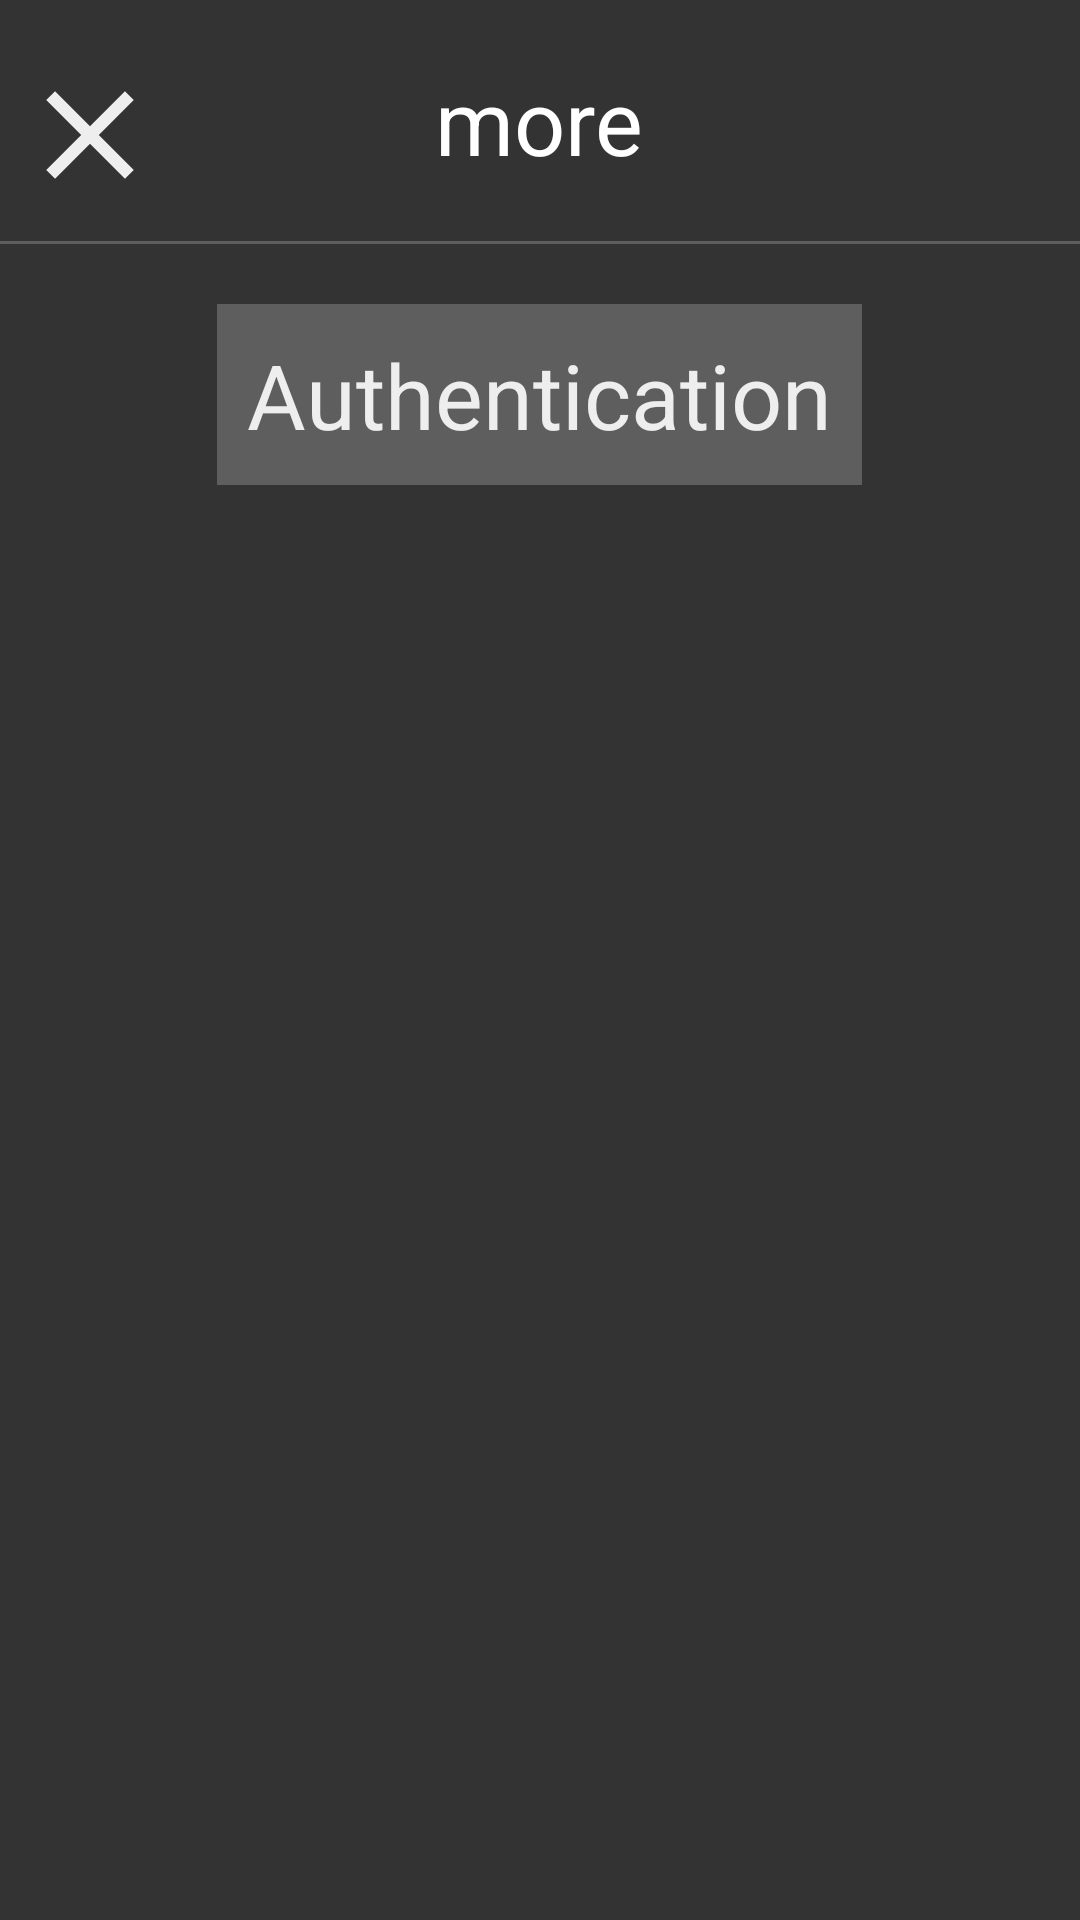

Write the Android layout XML for this screen, with the resource values it uses.
<!-- AndroidManifest.xml: application theme Theme.Axolotyl -->
<!-- res/layout/morefragment.xml -->
<?xml version="1.0" encoding="utf-8"?>
<RelativeLayout xmlns:android="http://schemas.android.com/apk/res/android"
    android:layout_width="match_parent"
    android:layout_height="match_parent"
    android:background="@color/coingeckoAnotherGrey"
    >

    <TextView
        android:id="@+id/moreheader"
        android:layout_width="wrap_content"
        android:layout_height="wrap_content"
        android:text="more"
        android:textColor="@color/white"
        android:textSize="30sp"
        android:layout_centerHorizontal="true"
        android:layout_margin="20dp"></TextView>

    <ImageView
        android:id="@+id/closebuttonmore"
        android:layout_width="wrap_content"
        android:layout_height="wrap_content"
        android:layout_marginTop="20dp"
        android:layout_marginRight="70dp"
        android:layout_toLeftOf="@+id/moreheader"
        android:src="@drawable/ic_baseline_closebutton"></ImageView>

    <View
        android:layout_width="match_parent"
        android:layout_height="1dp"
        android:background="@color/coingeckoLightGrey"
        android:id="@+id/div"
        android:layout_below="@+id/moreheader"
        ></View>

    <TextView
        android:id="@+id/authentication"
        android:layout_width="wrap_content"
        android:layout_height="wrap_content"
        android:layout_below="@+id/div"
        android:text="Authentication"
        android:layout_centerHorizontal="true"
        android:layout_margin="20dp"
        android:textSize="30sp"
        android:background="@color/coingeckoLightGrey"
        android:padding="10dp"
        android:textColor="@color/coingeckoWordsGrey"
        ></TextView>


</RelativeLayout>
<!-- resources referenced by this layout -->
<resources>
  <color name="coingeckoAnotherGrey">#333333</color>
  <color name="coingeckoLightGrey">#5E5E5E</color>
  <color name="coingeckoWordsGrey">#EEEEEE</color>
  <color name="white">#FFFFFFFF</color>
  <!-- drawable ic_baseline_closebutton (drawable) -->
  <vector android:height="50dp" android:tint="#EEEEEE"
      android:viewportHeight="24" android:viewportWidth="24"
      android:width="50dp" xmlns:android="http://schemas.android.com/apk/res/android">
      <path android:fillColor="@android:color/white" android:pathData="M19,6.41L17.59,5 12,10.59 6.41,5 5,6.41 10.59,12 5,17.59 6.41,19 12,13.41 17.59,19 19,17.59 13.41,12z"/>
  </vector>
  <style name="Theme.Axolotyl" parent="Theme.MaterialComponents.DayNight.NoActionBar">
          
          <item name="colorPrimary">#0F044C</item>
          <item name="colorPrimaryVariant">#EEEEEE</item>
          <item name="colorOnPrimary">#0CAE06</item>
          
          <item name="colorSecondary">@color/teal_200</item>
          <item name="colorSecondaryVariant">@color/teal_700</item>
          <item name="colorOnSecondary">#EEEEEE</item>
          
          <item name="android:statusBarColor" tools:targetApi="l">@color/coingeckoAnotherGrey</item>
          
      </style>
  <color name="teal_200">#FF03DAC5</color>
  <color name="teal_700">#FF018786</color>
</resources>
